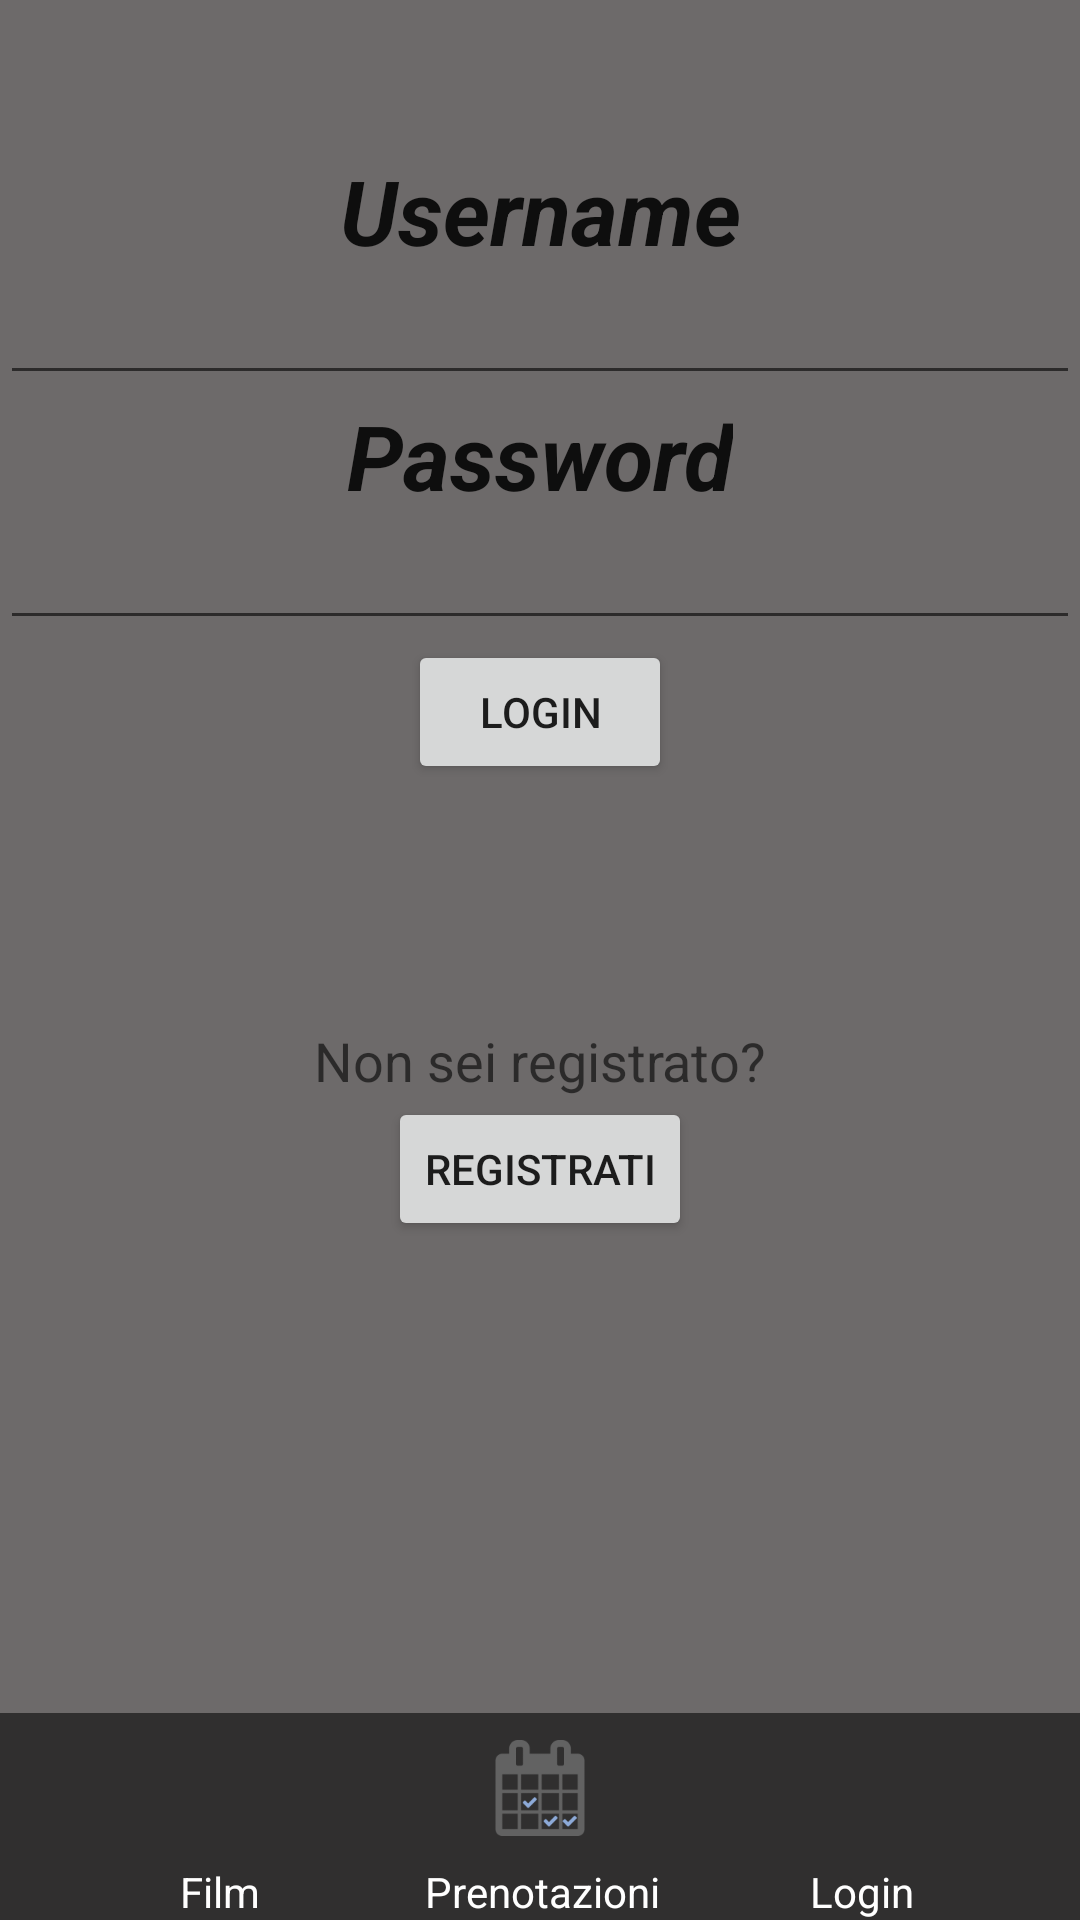

Android layout source for this screen:
<!-- AndroidManifest.xml: application theme AppTheme -->
<!-- res/layout/login.xml -->
<?xml version="1.0" encoding="utf-8"?>
<RelativeLayout xmlns:android="http://schemas.android.com/apk/res/android"
    android:layout_width="match_parent"
    android:layout_height="match_parent"
    android:background="@color/colorPrimary">

    <LinearLayout
        android:orientation="horizontal"
        android:layout_width="match_parent"
        android:layout_height="wrap_content"
        android:layout_alignParentBottom="true"
        android:layout_centerHorizontal="true"
        android:gravity="center"
        android:id="@+id/linearLayout"
        android:background="@color/colorPrimaryDark">

        <TextView
            android:layout_width="wrap_content"
            android:layout_height="wrap_content"
            android:textAppearance="?android:attr/textAppearanceSmall"
            android:text="@string/Film"
            android:id="@+id/textView"
            android:layout_marginLeft="35dp"
            android:layout_marginRight="30dp"
            android:textColor="#ffffff" />

        <TextView
            android:layout_width="wrap_content"
            android:layout_height="wrap_content"
            android:textAppearance="?android:attr/textAppearanceSmall"
            android:text="@string/Prenotazioni"
            android:id="@+id/textView2"
            android:layout_marginRight="30dp"
            android:layout_marginLeft="25dp"
            android:textColor="#ffffff" />

        <TextView
            android:layout_width="wrap_content"
            android:layout_height="wrap_content"
            android:textAppearance="?android:attr/textAppearanceSmall"
            android:text="@string/Login"
            android:id="@+id/textView3"
            android:layout_marginLeft="20dp"
            android:layout_marginRight="30dp"
            android:textColor="#ffffff" />
    </LinearLayout>

    <LinearLayout
        android:orientation="horizontal"
        android:layout_width="match_parent"
        android:layout_height="wrap_content"
        android:layout_above="@+id/linearLayout"
        android:layout_centerHorizontal="true"
        android:gravity="center"
        android:id="@+id/linearLayout2"
        android:background="@color/colorPrimaryDark">

        <ImageButton
            android:layout_width="45dp"
            android:layout_height="45dp"
            android:id="@+id/imageButton"
            android:background="@drawable/film"
            android:layout_marginLeft="30dp"
            android:layout_marginRight="30dp"
            android:onClick="onImageButtonClicked" />

        <ImageButton
            android:layout_width="50dp"
            android:layout_height="50dp"
            android:id="@+id/imageButton2"
            android:background="@drawable/prenotazioni"
            android:layout_marginRight="30dp"
            android:layout_marginLeft="30dp"
            android:onClick="onImageButtonClicked" />

        <ImageButton
            android:layout_width="45dp"
            android:layout_height="45dp"
            android:id="@+id/imageButton3"
            android:background="@drawable/login"
            android:layout_marginLeft="30dp"
            android:layout_marginRight="30dp"
            android:onClick="onImageButtonClicked" />
    </LinearLayout>

    <LinearLayout
        android:orientation="vertical"
        android:layout_width="match_parent"
        android:layout_height="match_parent"
        android:layout_alignParentTop="true"
        android:layout_centerHorizontal="true"
        android:layout_above="@+id/linearLayout2"
        android:paddingTop="50dp">

        <TextView
            android:layout_width="match_parent"
            android:layout_height="wrap_content"
            android:textAppearance="?android:attr/textAppearanceLarge"
            android:text="@string/user"
            android:id="@+id/textView17"
            android:layout_gravity="center_horizontal"
            android:gravity="center_horizontal"
            android:textStyle="bold|italic"
            android:textSize="30dp" />

        <EditText
            android:layout_width="match_parent"
            android:layout_height="wrap_content"
            android:ems="10"
            android:id="@+id/editText"
            android:layout_gravity="center_horizontal"
            android:gravity="center_horizontal" />

        <TextView
            android:layout_width="wrap_content"
            android:layout_height="wrap_content"
            android:textAppearance="?android:attr/textAppearanceLarge"
            android:text="@string/pass"
            android:id="@+id/textView18"
            android:layout_gravity="center_horizontal"
            android:textStyle="bold|italic"
            android:textSize="30dp" />

        <EditText
            android:layout_width="match_parent"
            android:layout_height="wrap_content"
            android:inputType="textPassword"
            android:ems="10"
            android:id="@+id/editText2"
            android:layout_gravity="center_horizontal"
            android:gravity="center_horizontal" />

        <Button
            android:layout_width="wrap_content"
            android:layout_height="wrap_content"
            android:text="@string/Login"
            android:id="@+id/button"
            android:layout_gravity="center_horizontal"
            android:onClick="login" />

        <Space
            android:layout_width="match_parent"
            android:layout_height="80dp"
            android:layout_gravity="center_horizontal" />

        <TextView
            android:layout_width="wrap_content"
            android:layout_height="wrap_content"
            android:textAppearance="?android:attr/textAppearanceMedium"
            android:text="@string/nonseiregistrato"
            android:id="@+id/textView19"
            android:layout_gravity="center_horizontal" />

        <Button
            style="?android:attr/buttonStyleSmall"
            android:layout_width="wrap_content"
            android:layout_height="wrap_content"
            android:text="@string/registrati"
            android:id="@+id/button2"
            android:layout_gravity="center_horizontal"
            android:onClick="registrati" />
    </LinearLayout>
</RelativeLayout>
<!-- resources referenced by this layout -->
<resources>
  <color name="colorPrimary">#6d6a6a</color>
  <color name="colorPrimaryDark">#302f2f</color>
  <!-- drawable prenotazioni: png bitmap (drawable, 3775 bytes) -->
  <string name="Film">Film</string>
  <string name="Login">Login</string>
  <string name="Prenotazioni">Prenotazioni</string>
  <string name="nonseiregistrato">Non sei registrato?</string>
  <string name="pass">Password</string>
  <string name="registrati">Registrati</string>
  <string name="user">Username</string>
  <style name="AppTheme" parent="Theme.AppCompat.Light.DarkActionBar">
          
          <item name="colorPrimary">@color/colorPrimaryDark</item>
          <item name="colorPrimaryDark">@color/colorPrimaryDark</item>
          <item name="colorAccent">@color/colorAccent</item>
      </style>
  <color name="colorAccent">#FF4081</color>
</resources>
